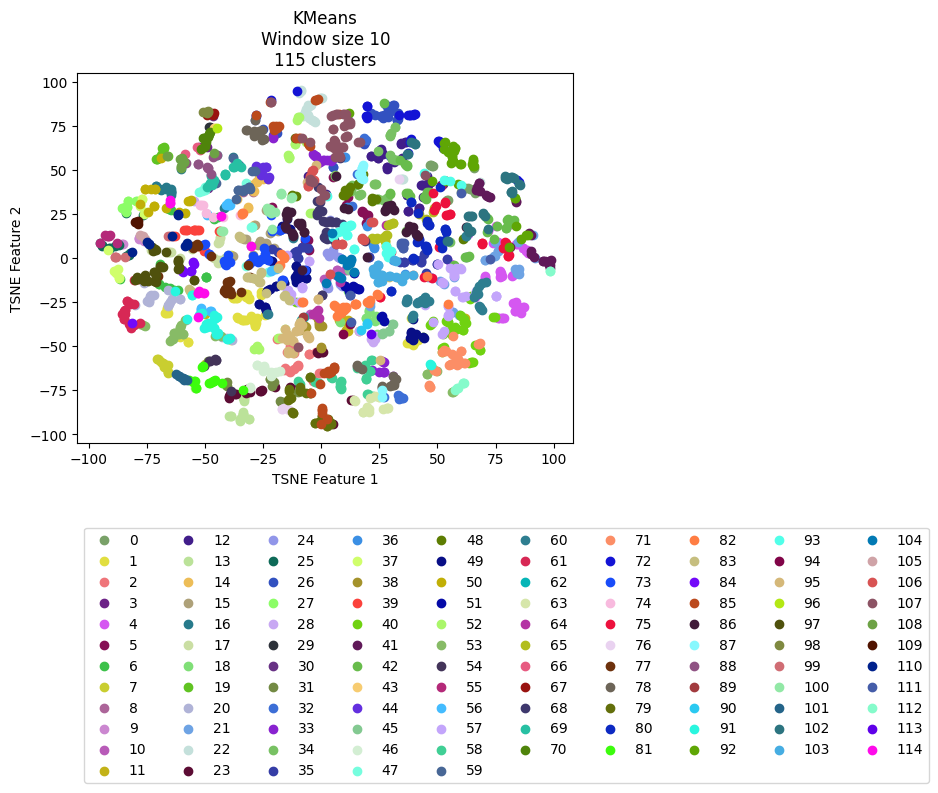

The file beside this chart, header and first rows:
vehicle, ride, cluster, TSNE_f1, TSNE_f2
Vehicle_1, events_4595074, 59, -35.45, 52.76
Vehicle_1, events_4596154, 69, -37.86, 51.71
Vehicle_1, events_4613800, 69, -34.7, 51.76
Vehicle_1, events_4615977, 69, -41.23, 47.71
Vehicle_1, events_4617067, 70, -49.99, 63.25
Vehicle_1, events_4635057, 67, -46.52, 81.15
Vehicle_1, events_4635736, 44, -27.73, 50.28
Vehicle_1, events_4636811, 70, -51.57, 61.77
Vehicle_1, events_4637203, 59, -45.45, 42.38
Vehicle_1, events_4637536, 44, -27.78, 51.59
Vehicle_1, events_4653595, 3, -49.17, 63.03
Vehicle_1, events_4654690, 8, -29.26, 37.15
Vehicle_1, events_4656079, 88, -44.85, 58.58
Vehicle_1, events_4656440, 71, 56.89, -44.41
Vehicle_1, events_4673501, 69, -46.55, 43.3
Vehicle_1, events_4674841, 43, -45.86, 73.54
Vehicle_1, events_4675138, 69, -36.06, 53.64
Vehicle_1, events_4695799, 59, -33.86, 38.21
Vehicle_1, events_4697405, 14, -30.17, 41.38
Vehicle_1, events_4697940, 70, -50.89, 68.22
Vehicle_1, events_4698272, 29, -47.75, 74.04
Vehicle_1, events_4718376, 70, -48.32, 70.05
Vehicle_1, events_4722712, 14, -26.72, 45.47
Vehicle_1, events_4744452, 14, -29.26, 37.79
Vehicle_1, events_4765946, 44, -27.29, 50.31
Vehicle_1, events_4768346, 35, 35.6, -2.134
Vehicle_1, events_4769562, 59, -28.68, 49.3
Vehicle_1, events_4770262, 44, -25.65, 47.7
Vehicle_1, events_4792086, 59, -30.51, 39.32
Vehicle_1, events_4793264, 108, -46.05, 59.69
Vehicle_1, events_4793684, 67, -46.17, 82.04
Vehicle_1, events_4810071, 44, -25.85, 47.1
Vehicle_1, events_4811705, 59, -31.11, 40.25
Vehicle_1, events_4813043, 44, -23.72, 51.78
Vehicle_1, events_4853176, 30, -46.38, 80.71
Vehicle_1, events_4856335, 89, -7.655, -33.47
Vehicle_1, events_4857010, 14, -29.11, 37.82
Vehicle_1, events_4858154, 70, -50.39, 62.67
Vehicle_1, events_4858835, 88, -46.36, 57.38
Vehicle_1, events_4878783, 59, -32.88, 39.12
Vehicle_1, events_4883779, 69, -46.47, 43.62
Vehicle_1, events_4885327, 114, -52.66, -18.65
Vehicle_1, events_4885992, 62, -7.44, -33.54
Vehicle_1, events_4886235, 44, -23.87, 51.77
Vehicle_1, events_4886994, 12, 45.38, 46.22
Vehicle_1, events_4913081, 59, -35.69, 52.82
Vehicle_1, events_4914311, 69, -47.16, 42.2
Vehicle_1, events_4914734, 69, -48.39, 41.35
Vehicle_1, events_4915035, 83, -56.93, -17.82
Vehicle_1, events_4939965, 59, -34.43, 38.35
Vehicle_1, events_4941555, 69, -45.21, 58.35
Vehicle_1, events_4941998, 96, -44.74, 73.48
Vehicle_1, events_4942202, 70, -48.77, 68.85
Vehicle_1, events_4942422, 98, -48.86, 82.64
Vehicle_1, events_4964829, 69, -37.72, 51.79
Vehicle_1, events_4967282, 16, -64.67, 35.51
Vehicle_1, events_4967949, 56, -39.54, 29.94
Vehicle_1, events_4989537, 16, -37.78, 57
Vehicle_1, events_4991921, 59, -31.27, 40.44
Vehicle_1, events_4993778, 83, -27.36, -12.69
... 2,111 more rows
